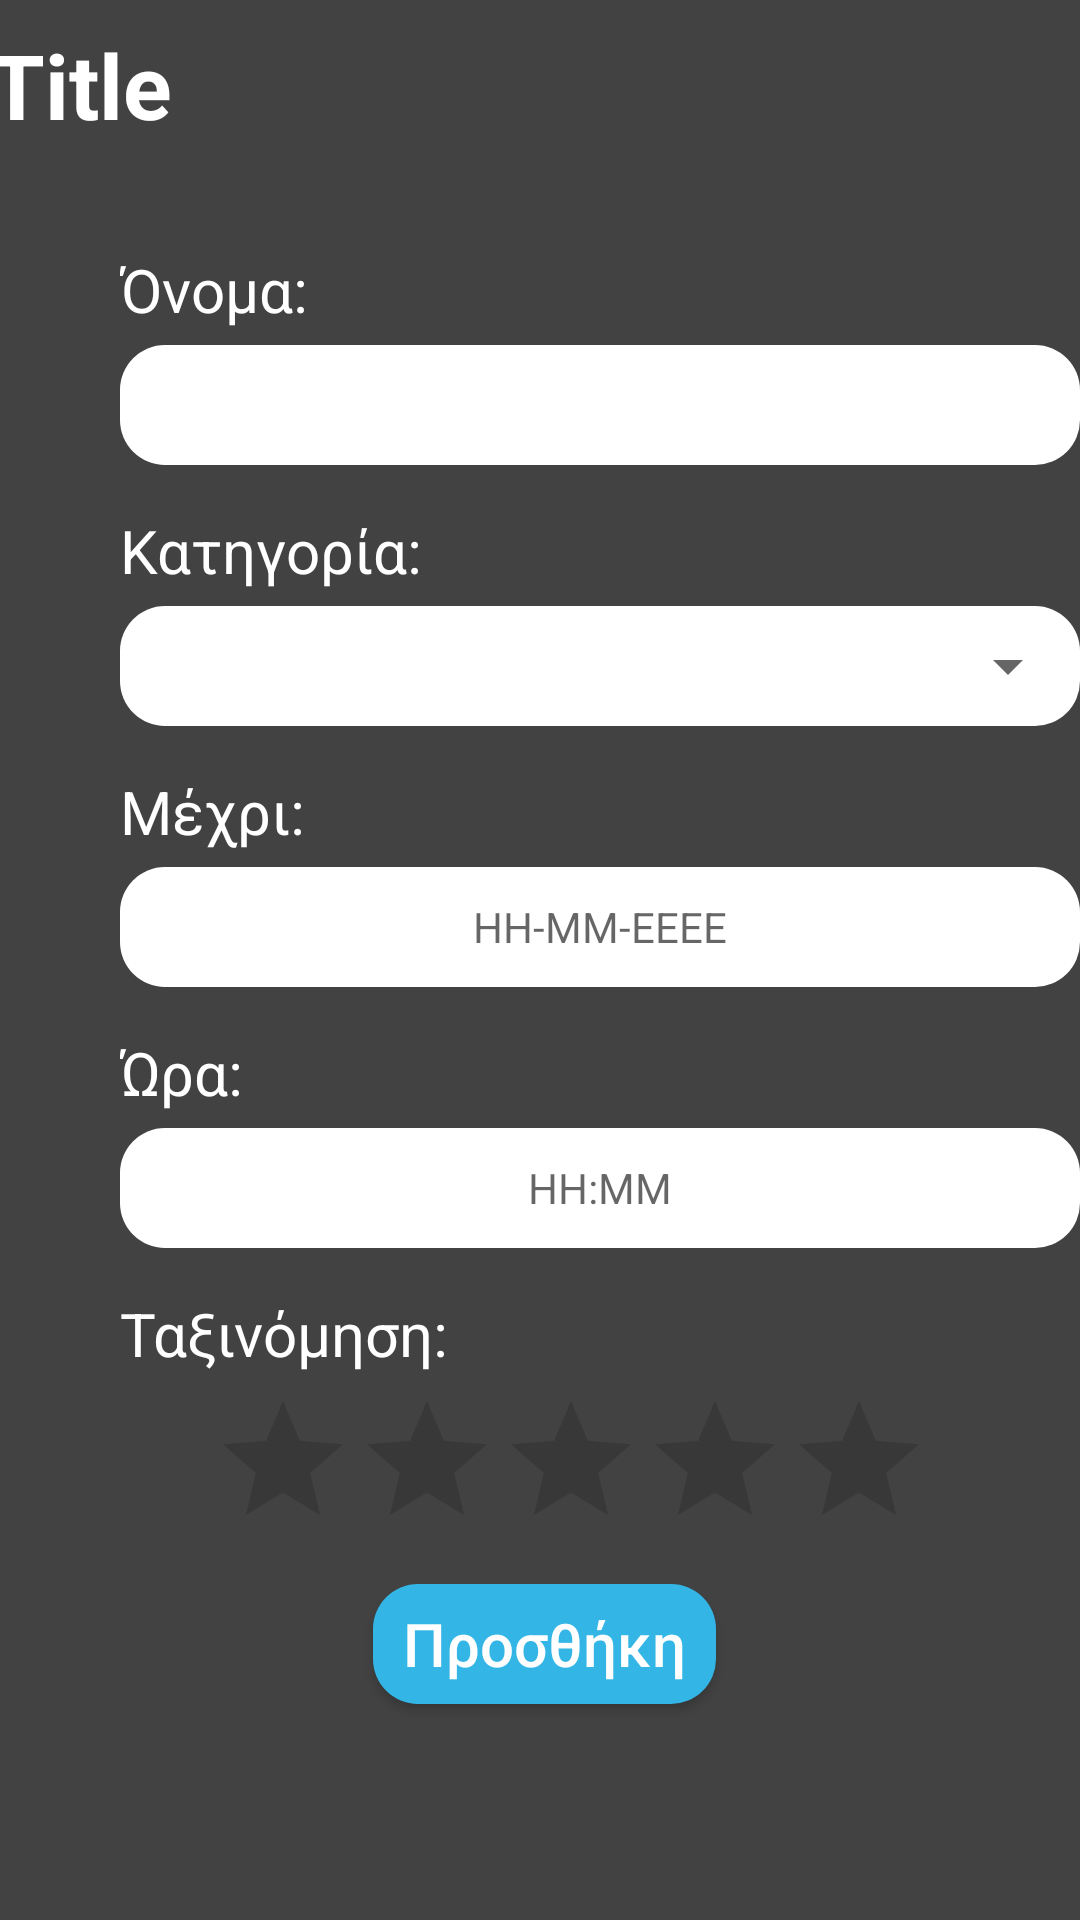

Reconstruct the res/layout file that produces this screen, plus the resources it refers to.
<!-- AndroidManifest.xml: application theme Theme.KalaApp -->
<!-- res/layout/new_task.xml -->
<?xml version="1.0" encoding="utf-8"?>
<androidx.constraintlayout.widget.ConstraintLayout
    xmlns:android="http://schemas.android.com/apk/res/android"
    xmlns:app="http://schemas.android.com/apk/res-auto"
    xmlns:tools="http://schemas.android.com/tools"
    android:layout_width="match_parent"
    android:layout_height="match_parent"
    android:background="@color/cardview_dark_background">

    <include
        android:id="@+id/Top_bar"
        layout="@layout/top_bar_layout"
        app:layout_constraintStart_toStartOf="parent"
        app:layout_constraintTop_toTopOf="parent" />

    <TextView
        android:id="@+id/textView_task_name"
        android:layout_width="wrap_content"
        android:layout_height="wrap_content"
        android:layout_marginStart="40dp"
        android:layout_marginTop="25dp"
        android:text="Όνομα:"
        android:textColor="@color/white"
        android:textSize="20dp"
        app:layout_constraintStart_toStartOf="parent"
        app:layout_constraintTop_toBottomOf="@+id/Top_bar" />

    <EditText
        android:id="@+id/edit_task_name"
        android:layout_width="320dp"
        android:layout_height="40dp"
        android:layout_marginTop="5dp"
        android:layout_weight="1"
        android:gravity="center"
        android:background="@drawable/round_white"
        app:layout_constraintStart_toStartOf="@+id/textView_task_name"
        app:layout_constraintTop_toBottomOf="@+id/textView_task_name" />

    <TextView
        android:id="@+id/textView_category"
        android:layout_width="wrap_content"
        android:layout_height="wrap_content"
        android:layout_marginTop="15dp"
        android:text="Κατηγορία:"
        android:textColor="@color/white"
        android:textSize="20dp"
        app:layout_constraintStart_toStartOf="@+id/edit_task_name"
        app:layout_constraintTop_toBottomOf="@+id/edit_task_name" />

    <FrameLayout
        android:id="@+id/spinner_frame"
        android:layout_width="320dp"
        android:layout_height="wrap_content"
        android:layout_marginTop="5dp"
        android:background="@drawable/round_white"
        android:gravity="center"
        app:layout_constraintStart_toStartOf="@+id/textView_category"
        app:layout_constraintTop_toBottomOf="@+id/textView_category">

        <androidx.appcompat.widget.AppCompatSpinner
            android:id="@+id/spinner"
            android:layout_marginStart="40dp"
            android:layout_width="280dp"
            android:layout_height="40dp"
            android:gravity="center" />

    </FrameLayout>

    <TextView
        android:id="@+id/textView_due_date"
        android:layout_width="wrap_content"
        android:layout_height="wrap_content"
        android:layout_marginTop="15dp"
        android:text="Μέχρι:"
        android:textColor="@color/white"
        android:textSize="20dp"
        app:layout_constraintStart_toStartOf="@+id/spinner_frame"
        app:layout_constraintTop_toBottomOf="@+id/spinner_frame" />

    <TextView
        android:id="@+id/date_picker"
        android:layout_width="320dp"
        android:layout_height="40dp"
        android:layout_marginTop="5dp"
        android:layout_weight="1"
        android:hint="ΗΗ-ΜΜ-ΕΕΕΕ"
        android:gravity="center"
        android:background="@drawable/round_white"
        app:layout_constraintStart_toStartOf="@+id/textView_due_date"
        app:layout_constraintTop_toBottomOf="@+id/textView_due_date" />

    <TextView
        android:id="@+id/textView_time"
        android:layout_width="wrap_content"
        android:layout_height="wrap_content"
        android:layout_marginTop="15dp"
        android:text="Ώρα:"
        android:textColor="@color/white"
        android:textSize="20dp"
        app:layout_constraintStart_toStartOf="@+id/date_picker"
        app:layout_constraintTop_toBottomOf="@+id/date_picker" />

    <TextView
        android:id="@+id/time_picker"
        android:layout_width="320dp"
        android:layout_height="40dp"
        android:layout_marginTop="5dp"
        android:layout_weight="1"
        android:hint="ΗΗ:MM"
        android:gravity="center"
        android:background="@drawable/round_white"
        app:layout_constraintStart_toStartOf="@+id/textView_time"
        app:layout_constraintTop_toBottomOf="@+id/textView_time" />

    <TextView
        android:id="@+id/textView_rating"
        android:layout_width="wrap_content"
        android:layout_height="wrap_content"
        android:layout_marginTop="15dp"
        android:text="Ταξινόμηση:"
        android:textColor="@color/white"
        android:textSize="20dp"
        app:layout_constraintStart_toStartOf="@+id/time_picker"
        app:layout_constraintTop_toBottomOf="@+id/time_picker" />

    <RatingBar
        android:id="@+id/rating_bar"
        android:layout_width="239dp"
        android:layout_height="45dp"
        android:layout_marginTop="5dp"
        android:stepSize="1"
        android:progressTint="@android:color/holo_blue_light"
        app:layout_constraintEnd_toEndOf="@+id/time_picker"
        app:layout_constraintHorizontal_bias="0.375"
        app:layout_constraintStart_toStartOf="@+id/textView_rating"
        app:layout_constraintTop_toBottomOf="@+id/textView_rating" />

    <android.widget.Button
        android:id="@+id/btnCreateTask"
        android:layout_width="wrap_content"
        android:layout_height="40dp"
        android:layout_gravity="center_horizontal"
        android:layout_marginTop="20dp"
        android:background="@drawable/round_teal"
        android:paddingLeft="10dp"
        android:paddingRight="10dp"
        android:text="@string/btnAdd_text"
        android:textAllCaps="false"
        android:textColor="@color/white"
        android:textSize="20dp"
        app:layout_constraintEnd_toEndOf="parent"
        app:layout_constraintHorizontal_bias="0.506"
        app:layout_constraintStart_toStartOf="parent"
        app:layout_constraintTop_toBottomOf="@+id/rating_bar" />


</androidx.constraintlayout.widget.ConstraintLayout>
<!-- res/layout/top_bar_layout.xml (included above) -->
<?xml version="1.0" encoding="utf-8"?>
<androidx.constraintlayout.widget.ConstraintLayout
    xmlns:android="http://schemas.android.com/apk/res/android"
    xmlns:app="http://schemas.android.com/apk/res-auto"
    xmlns:tools="http://schemas.android.com/tools"
    android:layout_height="wrap_content"
    android:layout_width="match_parent"
    android:background="@color/cardview_dark_background">

    <TextView
        android:id="@+id/title_text"
        android:layout_width="282dp"
        android:layout_height="53dp"
        android:paddingTop="8dp"
        android:text="Title"
        android:textColor="@color/white"
        android:textSize="30dp"
        android:textStyle="bold"
        android:paddingStart="15dp"
        app:layout_constraintEnd_toStartOf="@+id/btn_notifications"
        app:layout_constraintStart_toStartOf="parent"
        app:layout_constraintTop_toTopOf="parent" />

    <ImageView
        android:id="@+id/btn_notifications"
        android:layout_width="58dp"
        android:layout_height="58dp"
        android:gravity="center"
        android:padding="15dp"
        android:src="@drawable/ic_baseline_notifications_none_24"
        app:layout_constraintEnd_toStartOf="@+id/btn_profile"
        app:layout_constraintTop_toTopOf="parent" />

    <ImageView
        android:id="@+id/btn_profile"
        android:layout_width="58dp"
        android:layout_height="58dp"
        android:gravity="center"
        android:padding="15dp"
        android:src="@drawable/ic_baseline_person_24"
        app:layout_constraintEnd_toEndOf="parent"
        app:layout_constraintTop_toTopOf="parent" />

</androidx.constraintlayout.widget.ConstraintLayout>
<!-- resources referenced by this layout -->
<resources>
  <color name="white">#FFFFFFFF</color>
  <!-- drawable round_teal (drawable) -->
  <?xml version="1.0" encoding="utf-8"?>
  <shape xmlns:android="http://schemas.android.com/apk/res/android">
  
      <solid android:color="@android:color/holo_blue_light"/>
  
      <corners android:radius="15dp"></corners>
  
  </shape>
  <!-- drawable round_white (drawable) -->
  <?xml version="1.0" encoding="utf-8"?>
  <shape xmlns:android="http://schemas.android.com/apk/res/android">
  
      <solid android:color="@color/white"/>
  
      <corners android:radius="15dp"></corners>
  
  </shape>
  <string name="btnAdd_text">Προσθήκη</string>
  <style name="Theme.KalaApp" parent="Theme.MaterialComponents.DayNight.DarkActionBar">
          
          <item name="colorPrimary">@color/purple_500</item>
          <item name="colorPrimaryVariant">@color/purple_700</item>
          <item name="colorOnPrimary">@color/white</item>
          
          <item name="colorSecondary">@color/teal_200</item>
          <item name="colorSecondaryVariant">@color/teal_700</item>
          <item name="colorOnSecondary">@color/black</item>
          
          <item name="android:statusBarColor" tools:targetApi="l">?attr/colorPrimaryVariant</item>
          
      </style>
  <color name="purple_500">#FF6200EE</color>
  <color name="purple_700">#FF3700B3</color>
  <color name="teal_200">#FF03DAC5</color>
  <color name="teal_700">#FF018786</color>
  <color name="black">#FF000000</color>
</resources>
